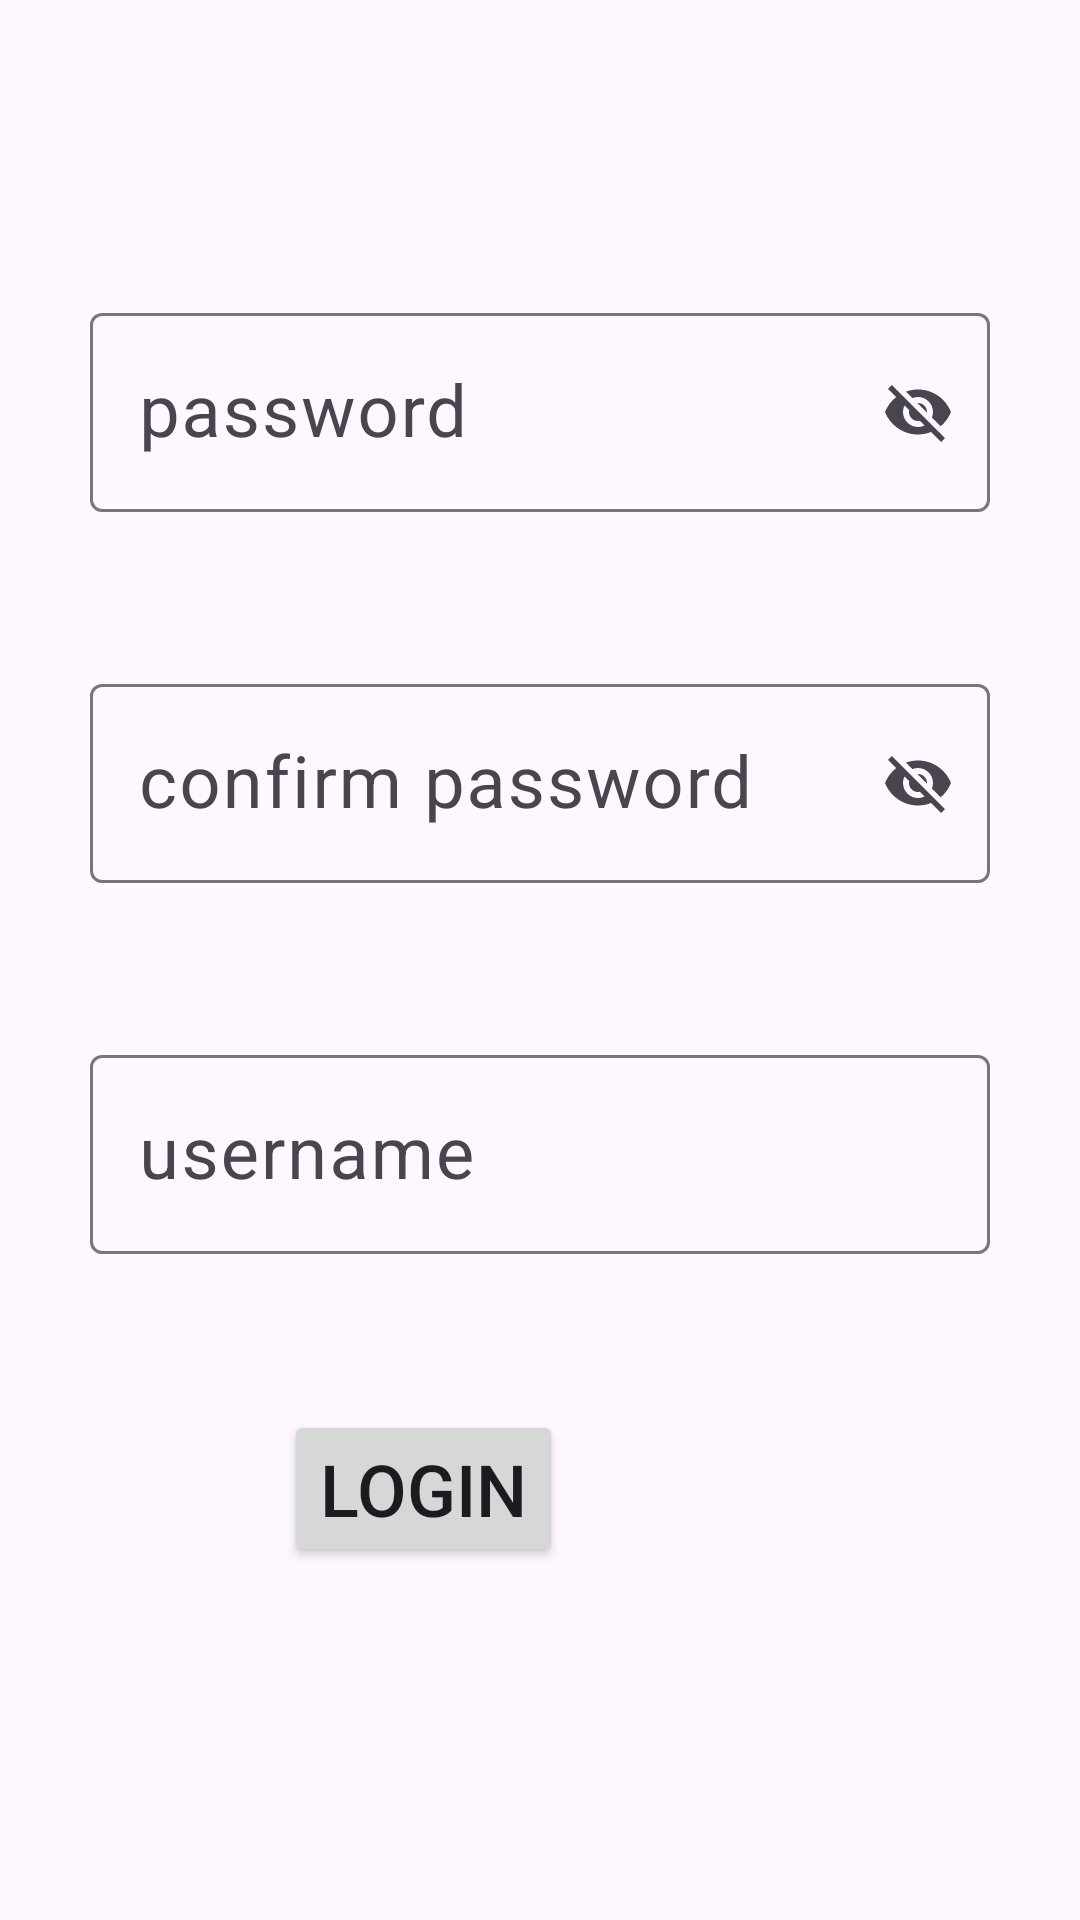

Reconstruct the res/layout file that produces this screen, plus the resources it refers to.
<!-- AndroidManifest.xml: application theme Theme.AppAsessment -->
<!-- res/layout/activity_login.xml -->
<?xml version="1.0" encoding="utf-8"?>
<androidx.constraintlayout.widget.ConstraintLayout xmlns:android="http://schemas.android.com/apk/res/android"
    xmlns:app="http://schemas.android.com/apk/res-auto"
    xmlns:tools="http://schemas.android.com/tools"
    android:layout_width="match_parent"
    android:layout_height="match_parent"
    tools:context=".ui.login">

    <com.google.android.material.textfield.TextInputLayout
        android:id="@+id/tilpassword"
        android:layout_width="0dp"
        android:layout_height="wrap_content"
        android:layout_marginStart="30dp"
        android:layout_marginTop="99dp"
        android:layout_marginEnd="30dp"
        app:endIconMode="password_toggle"
        app:layout_constraintEnd_toEndOf="parent"
        app:layout_constraintStart_toStartOf="parent"
        app:layout_constraintTop_toTopOf="parent">

        <com.google.android.material.textfield.TextInputEditText
            android:id="@+id/etpassword"
            android:layout_width="match_parent"
            android:layout_height="wrap_content"
            android:hint="password"
            android:textSize="24sp" />
    </com.google.android.material.textfield.TextInputLayout>

    <com.google.android.material.textfield.TextInputLayout
        android:id="@+id/tilconfirmpassword"
        android:layout_width="0dp"
        android:layout_height="wrap_content"
        android:layout_marginStart="30dp"
        android:layout_marginTop="52dp"
        android:layout_marginEnd="30dp"
        app:endIconMode="password_toggle"
        app:layout_constraintEnd_toEndOf="parent"
        app:layout_constraintHorizontal_bias="1.0"
        app:layout_constraintStart_toStartOf="parent"
        app:layout_constraintTop_toBottomOf="@+id/tilpassword">

        <com.google.android.material.textfield.TextInputEditText
            android:id="@+id/etconfirmpassword"
            android:layout_width="match_parent"
            android:layout_height="wrap_content"
            android:hint="confirm password"
            android:textSize="24sp" />
    </com.google.android.material.textfield.TextInputLayout>

    <com.google.android.material.textfield.TextInputLayout
        android:id="@+id/tilUserName"
        android:layout_width="0dp"
        android:layout_height="wrap_content"
        android:layout_marginStart="30dp"
        android:layout_marginTop="52dp"
        android:layout_marginEnd="30dp"
        app:layout_constraintEnd_toEndOf="parent"
        app:layout_constraintHorizontal_bias="0.0"
        app:layout_constraintStart_toStartOf="parent"
        app:layout_constraintTop_toBottomOf="@+id/tilconfirmpassword">

        <com.google.android.material.textfield.TextInputEditText
            android:id="@+id/etUserName"
            android:layout_width="match_parent"
            android:layout_height="wrap_content"
            android:hint="username"
            android:textSize="24sp" />
    </com.google.android.material.textfield.TextInputLayout>

    <Button
        android:id="@+id/btnLogin"
        android:layout_width="wrap_content"
        android:layout_height="wrap_content"
        android:layout_marginStart="112dp"
        android:layout_marginTop="52dp"
        android:layout_marginEnd="190dp"
        android:text="Login"
        android:textSize="24sp"
        app:layout_constraintEnd_toEndOf="parent"
        app:layout_constraintStart_toStartOf="parent"
        app:layout_constraintTop_toBottomOf="@+id/tilUserName" />

    <ProgressBar
        android:id="@+id/pbprogressBar"
        style="?android:attr/progressBarStyle"
        android:layout_width="wrap_content"
        android:visibility="gone"
        android:layout_height="wrap_content"
        android:layout_marginStart="141dp"
        android:layout_marginTop="3dp"
        android:layout_marginEnd="223dp"
        app:layout_constraintEnd_toEndOf="parent"
        app:layout_constraintStart_toStartOf="parent"
        app:layout_constraintTop_toBottomOf="@+id/tilpassword" />
</androidx.constraintlayout.widget.ConstraintLayout>
<!-- resources referenced by this layout -->
<resources>
  <style name="Theme.AppAsessment" parent="Base.Theme.AppAsessment" />
  <style name="Base.Theme.AppAsessment" parent="Theme.Material3.DayNight.NoActionBar">
          
          
      </style>
</resources>
